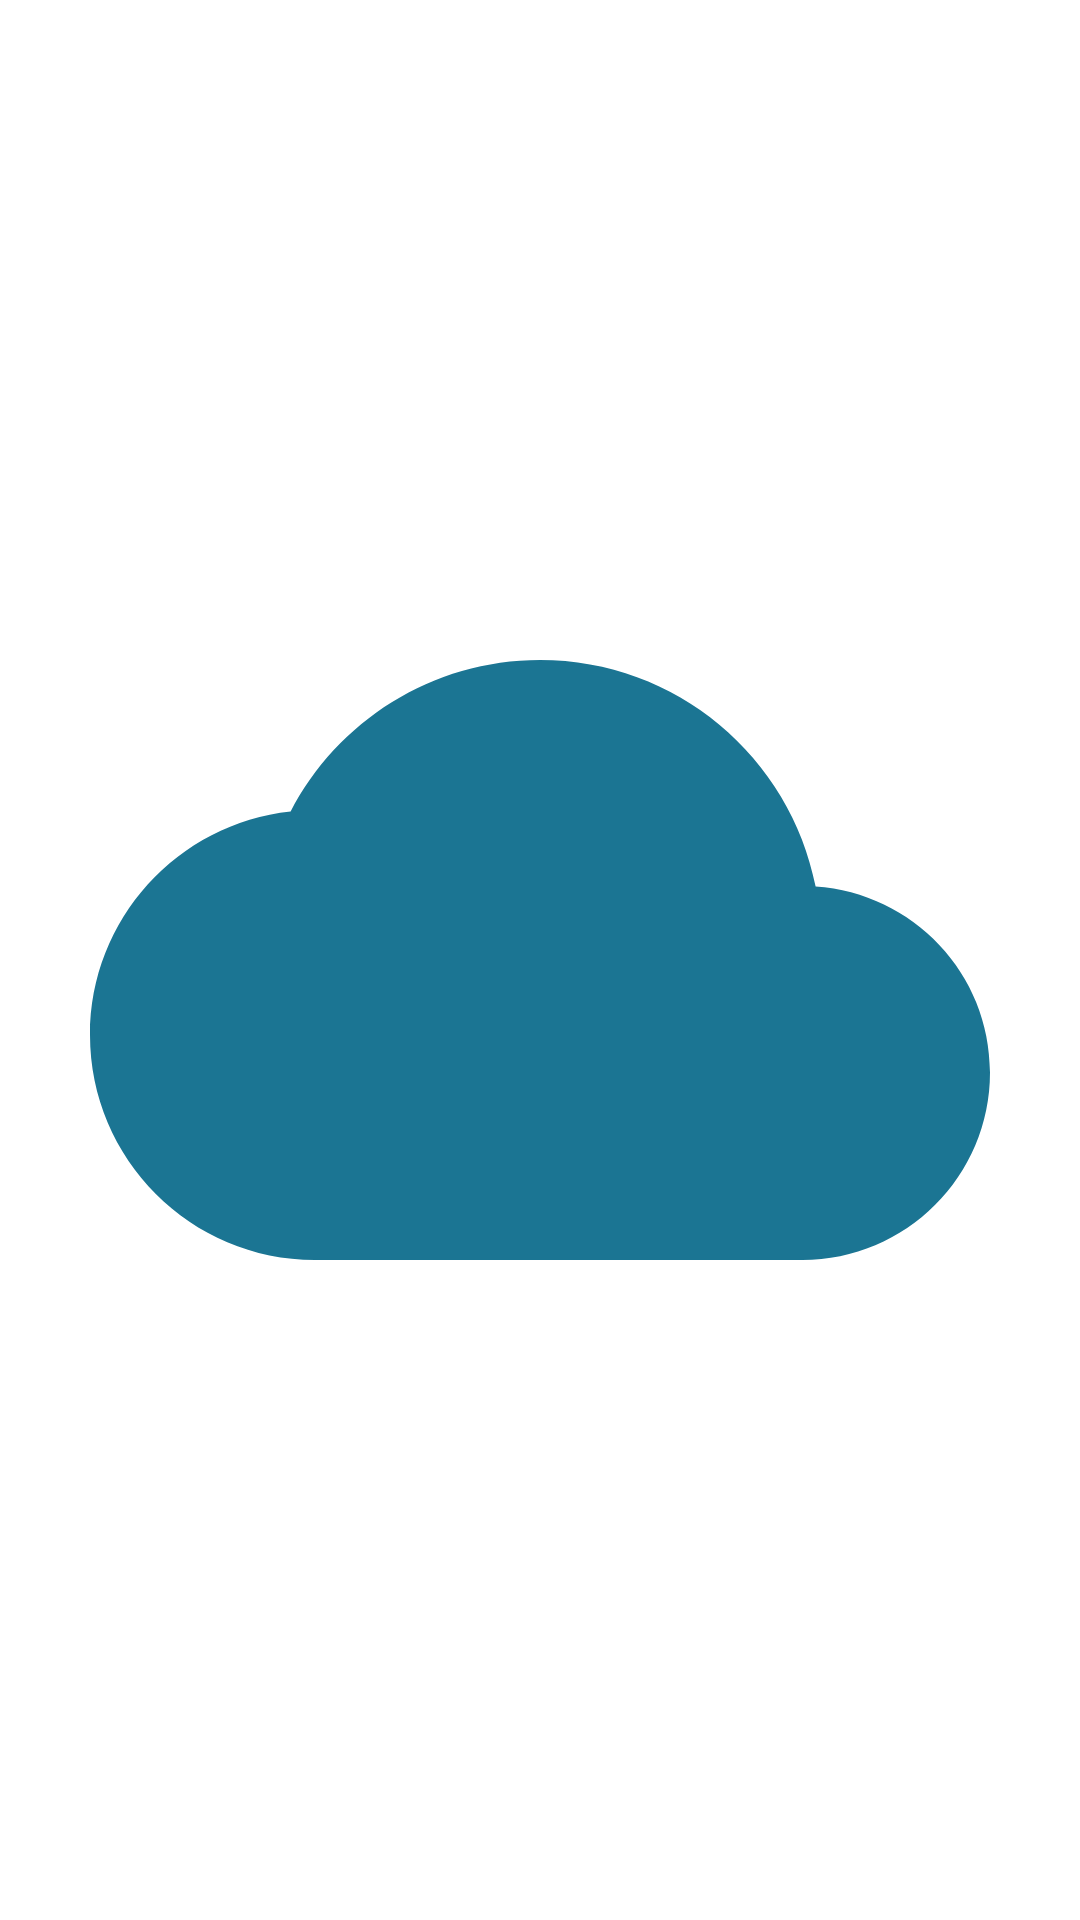

Layout XML and referenced resources for this Android screen:
<!-- AndroidManifest.xml: application theme Theme.ThinkSpeadCloudMonitoring -->
<!-- res/layout/activity_splash.xml -->
<?xml version="1.0" encoding="utf-8"?>
<LinearLayout xmlns:android="http://schemas.android.com/apk/res/android"
    xmlns:app="http://schemas.android.com/apk/res-auto"
    xmlns:tools="http://schemas.android.com/tools"
    android:layout_width="match_parent"
    android:layout_height="match_parent"
    android:orientation="vertical"
    android:background="@color/white"
    android:gravity="center"
    tools:context=".SplashActivity">
<ImageView
    android:layout_width="match_parent"
    android:layout_height="300dp"
    android:src="@drawable/baseline_cloud_24"
    android:id="@+id/imgSplash"
    />


</LinearLayout>
<!-- resources referenced by this layout -->
<resources>
  <color name="white">#FFFFFFFF</color>
  <!-- drawable baseline_cloud_24 (drawable) -->
  <vector xmlns:android="http://schemas.android.com/apk/res/android" android:height="24dp" android:tint="@color/primary" android:viewportHeight="24" android:viewportWidth="24" android:width="24dp">
        
      <path android:fillColor="@android:color/white" android:pathData="M19.35,10.04C18.67,6.59 15.64,4 12,4 9.11,4 6.6,5.64 5.35,8.04 2.34,8.36 0,10.91 0,14c0,3.31 2.69,6 6,6h13c2.76,0 5,-2.24 5,-5 0,-2.64 -2.05,-4.78 -4.65,-4.96z"/>
      
  </vector>
  <style name="Theme.ThinkSpeadCloudMonitoring" parent="Base.Theme.ThinkSpeadCloudMonitoring" />
  <color name="primary">#1b7593</color>
  <style name="Base.Theme.ThinkSpeadCloudMonitoring" parent="Theme.Material3.Light.NoActionBar">
          
           <item name="colorPrimary">@color/primary</item>
      </style>
</resources>
